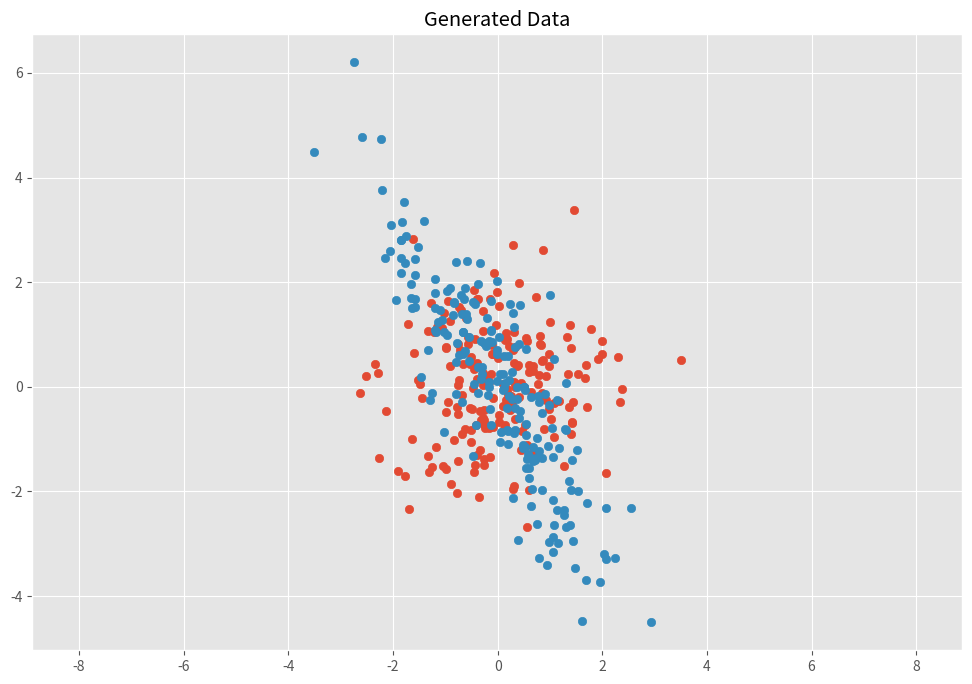

This chart was generated by the following Python code:
import numpy as np
import matplotlib.pyplot as plt

plt.style.use('ggplot')
plt.rcParams['figure.figsize'] = (12, 8)

# 缩放后旋转: https://robot.czxy.com/docs/pcl/chapter03/point_cloud_math/

# Normal distributed x and y vector with mean 0 and standard deviation 1
x = np.random.normal(0, 1, 200)
y = np.random.normal(0, 1, 200)
X = np.vstack((x, y)) # 2xn

sx, sy = 0.5, 2.0
Scale = np.array([[sx, 0], [0, sy]])

# Rotation matrix. 逆时针30度
theta = np.pi / 6
c, s = np.cos(theta), np.sin(theta)
Rot = np.array([[c, -s], [s, c]])

# Transformation matrix
T = Rot.dot(Scale)

# Apply transformation matrix to X
Y = T.dot(X)

print(Y.shape)

# 原始点集
plt.scatter(X[0, :], X[1, :])
# 缩放、旋转后
plt.scatter(Y[0, :], Y[1, :])
plt.title('Generated Data')
plt.axis('equal')
plt.show()

# Covariance
def cov(x, y):
    print("len_x = ", len(x))
    print("len_y = ", len(y))
    xbar, ybar = x.mean(), y.mean()
    return np.sum((x - xbar)*(y - ybar))/(len(x) - 1)

# Covariance matrix
def cov_mat(X):
    return np.array([[cov(X[0], X[0]), cov(X[0], X[1])],
                     [cov(X[1], X[0]), cov(X[1], X[1])]])
# Calculate covariance matrix 计算协方差矩阵
print(cov_mat(Y)) # (or with np.cov(Y))

# https://robot.czxy.com/docs/pcl/chapter03/point_cloud_math/
# 特征分解(旋转矩阵和特征向量矩阵相关，缩放矩阵与特征值矩阵相关)
sigma = np.array([
    [19 / 16, -15 * np.sqrt(3) / 16,],
    [-15 * np.sqrt(3) / 16, 49 / 16]
])

eVa, eVe = np.linalg.eig(sigma)
print("eigen value:\n", eVa)
print("eigen vector:\n", eVe)

